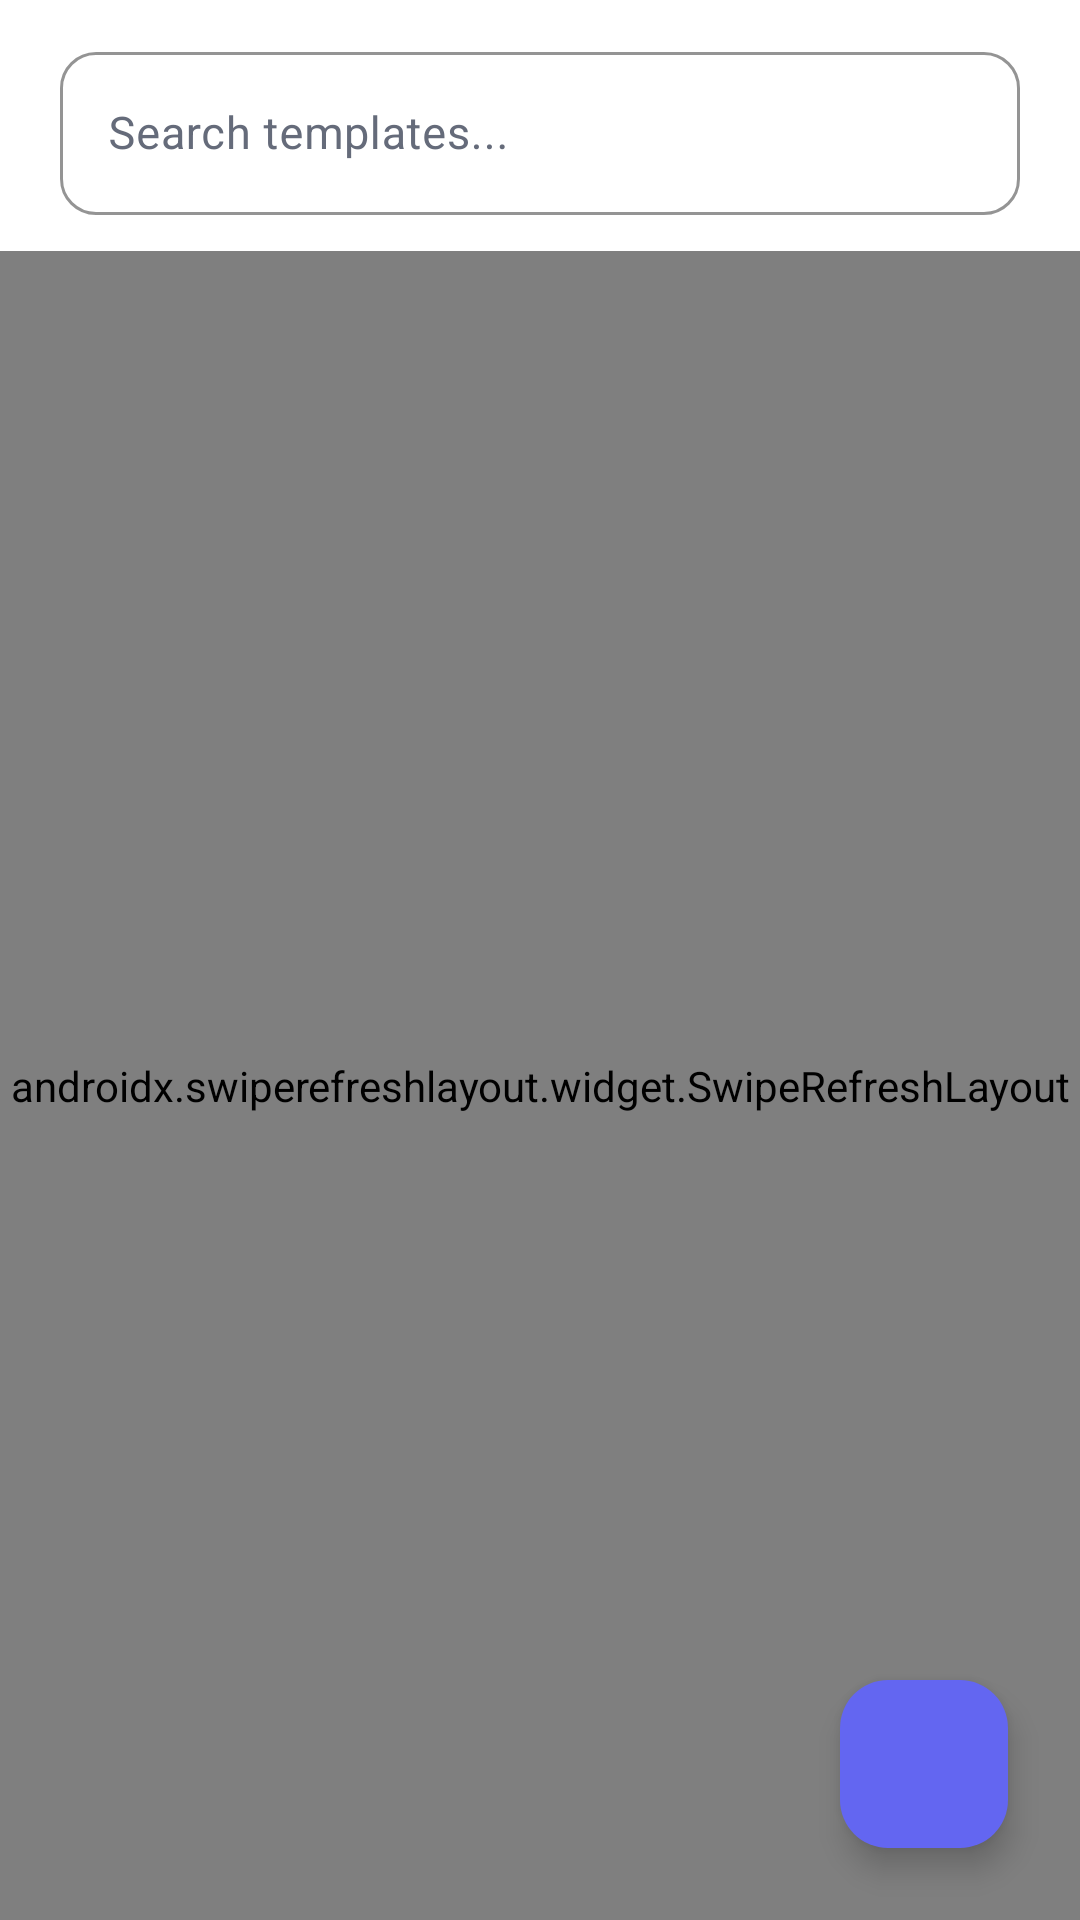

The Android layout XML behind this screen, and the referenced resources:
<!-- AndroidManifest.xml: application theme Theme.ReachInbox -->
<!-- res/layout/fragment_templates.xml -->
<?xml version="1.0" encoding="utf-8"?>
<androidx.coordinatorlayout.widget.CoordinatorLayout xmlns:android="http://schemas.android.com/apk/res/android"
    xmlns:app="http://schemas.android.com/apk/res-auto"
    xmlns:tools="http://schemas.android.com/tools"
    android:layout_width="match_parent"
    android:layout_height="match_parent"
    android:background="@color/md_theme_background">

    <com.google.android.material.appbar.AppBarLayout
        android:layout_width="match_parent"
        android:layout_height="wrap_content"
        android:background="@color/md_theme_surface"
        app:elevation="0dp">

        <LinearLayout
            android:layout_width="match_parent"
            android:layout_height="wrap_content"
            android:orientation="vertical"
            android:paddingBottom="@dimen/spacing_12">

            <com.google.android.material.textfield.TextInputLayout
                android:id="@+id/tilSearch"
                style="@style/Widget.ReachInbox.TextInputLayout"
                android:layout_width="match_parent"
                android:layout_height="wrap_content"
                android:layout_marginHorizontal="@dimen/screen_padding"
                android:layout_marginTop="@dimen/spacing_12"
                android:hint="Search templates..."
                app:startIconDrawable="@drawable/ic_search"
                app:startIconTint="@color/md_theme_onSurfaceVariant">

                <com.google.android.material.textfield.TextInputEditText
                    android:id="@+id/etSearch"
                    android:layout_width="match_parent"
                    android:layout_height="wrap_content"
                    android:inputType="text"
                    android:textAppearance="@style/TextAppearance.ReachInbox.Body" />
            </com.google.android.material.textfield.TextInputLayout>
        </LinearLayout>
    </com.google.android.material.appbar.AppBarLayout>

    <androidx.swiperefreshlayout.widget.SwipeRefreshLayout
        android:id="@+id/swipeRefresh"
        android:layout_width="match_parent"
        android:layout_height="match_parent"
        app:layout_behavior="@string/appbar_scrolling_view_behavior">

        <FrameLayout
            android:layout_width="match_parent"
            android:layout_height="match_parent">

            <androidx.recyclerview.widget.RecyclerView
                android:id="@+id/rvTemplates"
                android:layout_width="match_parent"
                android:layout_height="match_parent"
                android:clipToPadding="false"
                android:paddingVertical="@dimen/spacing_8"
                tools:listitem="@layout/item_template" />

            
            <LinearLayout
                android:id="@+id/emptyState"
                android:layout_width="match_parent"
                android:layout_height="wrap_content"
                android:layout_gravity="center"
                android:gravity="center"
                android:orientation="vertical"
                android:padding="@dimen/spacing_48"
                android:visibility="gone"
                tools:visibility="gone">

                <ImageView
                    android:layout_width="@dimen/icon_size_xl"
                    android:layout_height="@dimen/icon_size_xl"
                    android:contentDescription="@null"
                    android:src="@drawable/ic_edit"
                    app:tint="@color/md_theme_outline" />

                <TextView
                    style="@style/TextAppearance.ReachInbox.Section"
                    android:layout_width="wrap_content"
                    android:layout_height="wrap_content"
                    android:layout_marginTop="@dimen/spacing_16"
                    android:text="No templates yet" />

                <TextView
                    style="@style/TextAppearance.ReachInbox.BodySecondary"
                    android:layout_width="wrap_content"
                    android:layout_height="wrap_content"
                    android:layout_marginTop="@dimen/spacing_8"
                    android:gravity="center"
                    android:text="Create reusable email content\nto speed up your workflow." />

                <com.google.android.material.button.MaterialButton
                    android:id="@+id/btnCreateTemplateEmpty"
                    style="@style/Widget.ReachInbox.Button.Tonal"
                    android:layout_width="wrap_content"
                    android:layout_height="wrap_content"
                    android:layout_marginTop="@dimen/spacing_24"
                    android:text="Create Template" />
            </LinearLayout>

        </FrameLayout>
    </androidx.swiperefreshlayout.widget.SwipeRefreshLayout>

    <com.google.android.material.floatingactionbutton.FloatingActionButton
        android:id="@+id/fabCreateTemplate"
        android:layout_width="wrap_content"
        android:layout_height="wrap_content"
        android:layout_gravity="bottom|end"
        android:layout_margin="@dimen/spacing_24"
        android:contentDescription="Create Template"
        android:src="@drawable/ic_add"
        app:backgroundTint="@color/md_theme_primary"
        app:tint="@color/md_theme_onPrimary" />

    <com.google.android.material.progressindicator.LinearProgressIndicator
        android:id="@+id/progressBar"
        android:layout_width="match_parent"
        android:layout_height="wrap_content"
        android:indeterminate="true"
        android:visibility="gone" />

</androidx.coordinatorlayout.widget.CoordinatorLayout>
<!-- res/layout/item_template.xml (included above) -->
<?xml version="1.0" encoding="utf-8"?>
<com.google.android.material.card.MaterialCardView xmlns:android="http://schemas.android.com/apk/res/android"
    xmlns:app="http://schemas.android.com/apk/res-auto"
    xmlns:tools="http://schemas.android.com/tools"
    style="@style/Widget.ReachInbox.Card.Outline"
    android:layout_width="match_parent"
    android:layout_height="wrap_content"
    android:layout_marginHorizontal="@dimen/screen_padding"
    android:layout_marginVertical="@dimen/spacing_4"
    android:clickable="true"
    android:focusable="true">

    <LinearLayout
        android:layout_width="match_parent"
        android:layout_height="wrap_content"
        android:orientation="vertical"
        android:padding="@dimen/list_item_padding">

        <LinearLayout
            android:layout_width="match_parent"
            android:layout_height="wrap_content"
            android:gravity="center_vertical"
            android:orientation="horizontal">

            <TextView
                android:id="@+id/tvTemplateName"
                style="@style/TextAppearance.ReachInbox.CardTitle"
                android:layout_width="0dp"
                android:layout_height="wrap_content"
                android:layout_weight="1"
                android:ellipsize="end"
                android:maxLines="1"
                tools:text="Standard Follow-up" />

            <TextView
                android:id="@+id/tvUpdated"
                style="@style/TextAppearance.ReachInbox.Caption"
                android:layout_width="wrap_content"
                android:layout_height="wrap_content"
                android:layout_marginStart="@dimen/spacing_8"
                tools:text="Aug 22, 2026" />
        </LinearLayout>

        <TextView
            android:id="@+id/tvSubject"
            style="@style/TextAppearance.ReachInbox.Body"
            android:layout_width="wrap_content"
            android:layout_height="wrap_content"
            android:layout_marginTop="@dimen/spacing_4"
            android:ellipsize="end"
            android:maxLines="1"
            android:textStyle="bold"
            tools:text="Quick follow up: Introduction to ReachInbox" />

        <TextView
            android:id="@+id/tvBodyPreview"
            style="@style/TextAppearance.ReachInbox.BodySecondary"
            android:layout_width="match_parent"
            android:layout_height="wrap_content"
            android:layout_marginTop="@dimen/spacing_4"
            android:ellipsize="end"
            android:maxLines="2"
            tools:text="Hello {{name}}, I wanted to reach out and see if you had a chance to review our platform..." />

        <View
            android:layout_width="match_parent"
            android:layout_height="1dp"
            android:layout_marginTop="@dimen/spacing_16"
            android:background="@color/md_theme_outline" />

        <LinearLayout
            android:layout_width="match_parent"
            android:layout_height="wrap_content"
            android:layout_marginTop="@dimen/spacing_8"
            android:gravity="end"
            android:orientation="horizontal">

            <com.google.android.material.button.MaterialButton
                android:id="@+id/btnEdit"
                style="@style/Widget.ReachInbox.Button.TextButton"
                android:layout_width="wrap_content"
                android:layout_height="wrap_content"
                android:text="Edit"
                android:textColor="@color/md_theme_primary" />

            <com.google.android.material.button.MaterialButton
                android:id="@+id/btnDelete"
                style="@style/Widget.ReachInbox.Button.TextButton"
                android:layout_width="wrap_content"
                android:layout_height="wrap_content"
                android:text="Delete"
                android:textColor="@color/colorError" />

        </LinearLayout>

    </LinearLayout>
</com.google.android.material.card.MaterialCardView>
<!-- resources referenced by this layout -->
<resources>
  <color name="colorError">#EF4444</color>
  <color name="md_theme_background">#F7F8FC</color>
  <color name="md_theme_onPrimary">#FFFFFF</color>
  <color name="md_theme_onSurfaceVariant">#656B7A</color>
  <color name="md_theme_outline">#E3E6EF</color>
  <color name="md_theme_primary">#6366F1</color>
  <color name="md_theme_surface">#FFFFFF</color>
  <dimen name="icon_size_xl">48dp</dimen>
  <dimen name="list_item_padding">16dp</dimen>
  <dimen name="screen_padding">20dp</dimen>
  <dimen name="spacing_12">12dp</dimen>
  <dimen name="spacing_16">16dp</dimen>
  <dimen name="spacing_24">24dp</dimen>
  <dimen name="spacing_4">4dp</dimen>
  <dimen name="spacing_48">48dp</dimen>
  <dimen name="spacing_8">8dp</dimen>
  <style name="TextAppearance.ReachInbox.Body" parent="TextAppearance.Material3.BodyMedium">
          <item name="android:textColor">@color/md_theme_onSurface</item>
          <item name="android:textSize">@dimen/text_size_body</item>
      </style>
  <style name="TextAppearance.ReachInbox.BodySecondary" parent="TextAppearance.Material3.BodyMedium">
          <item name="android:textColor">@color/md_theme_onSurfaceVariant</item>
          <item name="android:textSize">@dimen/text_size_body</item>
      </style>
  <style name="Widget.ReachInbox.Button.TextButton" parent="Widget.Material3.Button.TextButton">
          <item name="shapeAppearance">@style/ShapeAppearance.ReachInbox.Medium</item>
      </style>
  <style name="Theme.ReachInbox" parent="Base.Theme.ReachInbox" />
  <color name="md_theme_onSurface">#171923</color>
  <dimen name="text_size_body">15sp</dimen>
  <dimen name="text_size_caption">12sp</dimen>
  <dimen name="text_size_card_title">16sp</dimen>
  <dimen name="text_size_section">18sp</dimen>
  <style name="ShapeAppearance.ReachInbox.Medium" parent="ShapeAppearance.Material3.MediumComponent">
          <item name="cornerSize">@dimen/corner_radius_medium</item>
      </style>
  <dimen name="button_height">48dp</dimen>
  <style name="ShapeAppearance.ReachInbox.Large" parent="ShapeAppearance.Material3.LargeComponent">
          <item name="cornerSize">@dimen/corner_radius_large</item>
      </style>
  <color name="md_theme_primaryContainer">#EEF2FF</color>
  <color name="md_theme_onPrimaryContainer">#3730A3</color>
  <dimen name="card_corner_radius">18dp</dimen>
  <dimen name="input_corner_radius">12dp</dimen>
  <dimen name="corner_radius_medium">12dp</dimen>
  <dimen name="corner_radius_large">18dp</dimen>
  <color name="md_theme_secondary">#656B7A</color>
  <color name="md_theme_onSecondary">#FFFFFF</color>
  <color name="md_theme_secondaryContainer">#F0F2F8</color>
  <color name="md_theme_onSecondaryContainer">#363B49</color>
  <color name="md_theme_surfaceVariant">#F0F2F8</color>
  <color name="md_theme_outlineVariant">#C8CCDA</color>
  <color name="colorOnError">#FFFFFF</color>
  <color name="colorErrorContainer">#FEE2E2</color>
  <color name="colorOnErrorContainer">#7F1D1D</color>
  <style name="Widget.ReachInbox.Toolbar" parent="Widget.Material3.Toolbar">
          <item name="titleTextAppearance">@style/TextAppearance.ReachInbox.ToolbarTitle</item>
          <item name="background">@color/md_theme_surface</item>
      </style>
  <style name="TextAppearance.ReachInbox.ToolbarTitle" parent="TextAppearance.Material3.TitleLarge">
          <item name="android:textColor">@color/md_theme_onSurface</item>
          <item name="android:textStyle">bold</item>
          <item name="android:letterSpacing">-0.02</item>
      </style>
  <color name="nav_item_ripple">#1F6366F1</color>
  <dimen name="navigation_bar_height">64dp</dimen>
  <style name="TextAppearance.ReachInbox.NavigationLabel" parent="TextAppearance.Material3.LabelSmall">
          <item name="android:textSize">11sp</item>
          <item name="android:fontFamily">sans-serif-medium</item>
          <item name="android:includeFontPadding">false</item>
      </style>
</resources>
